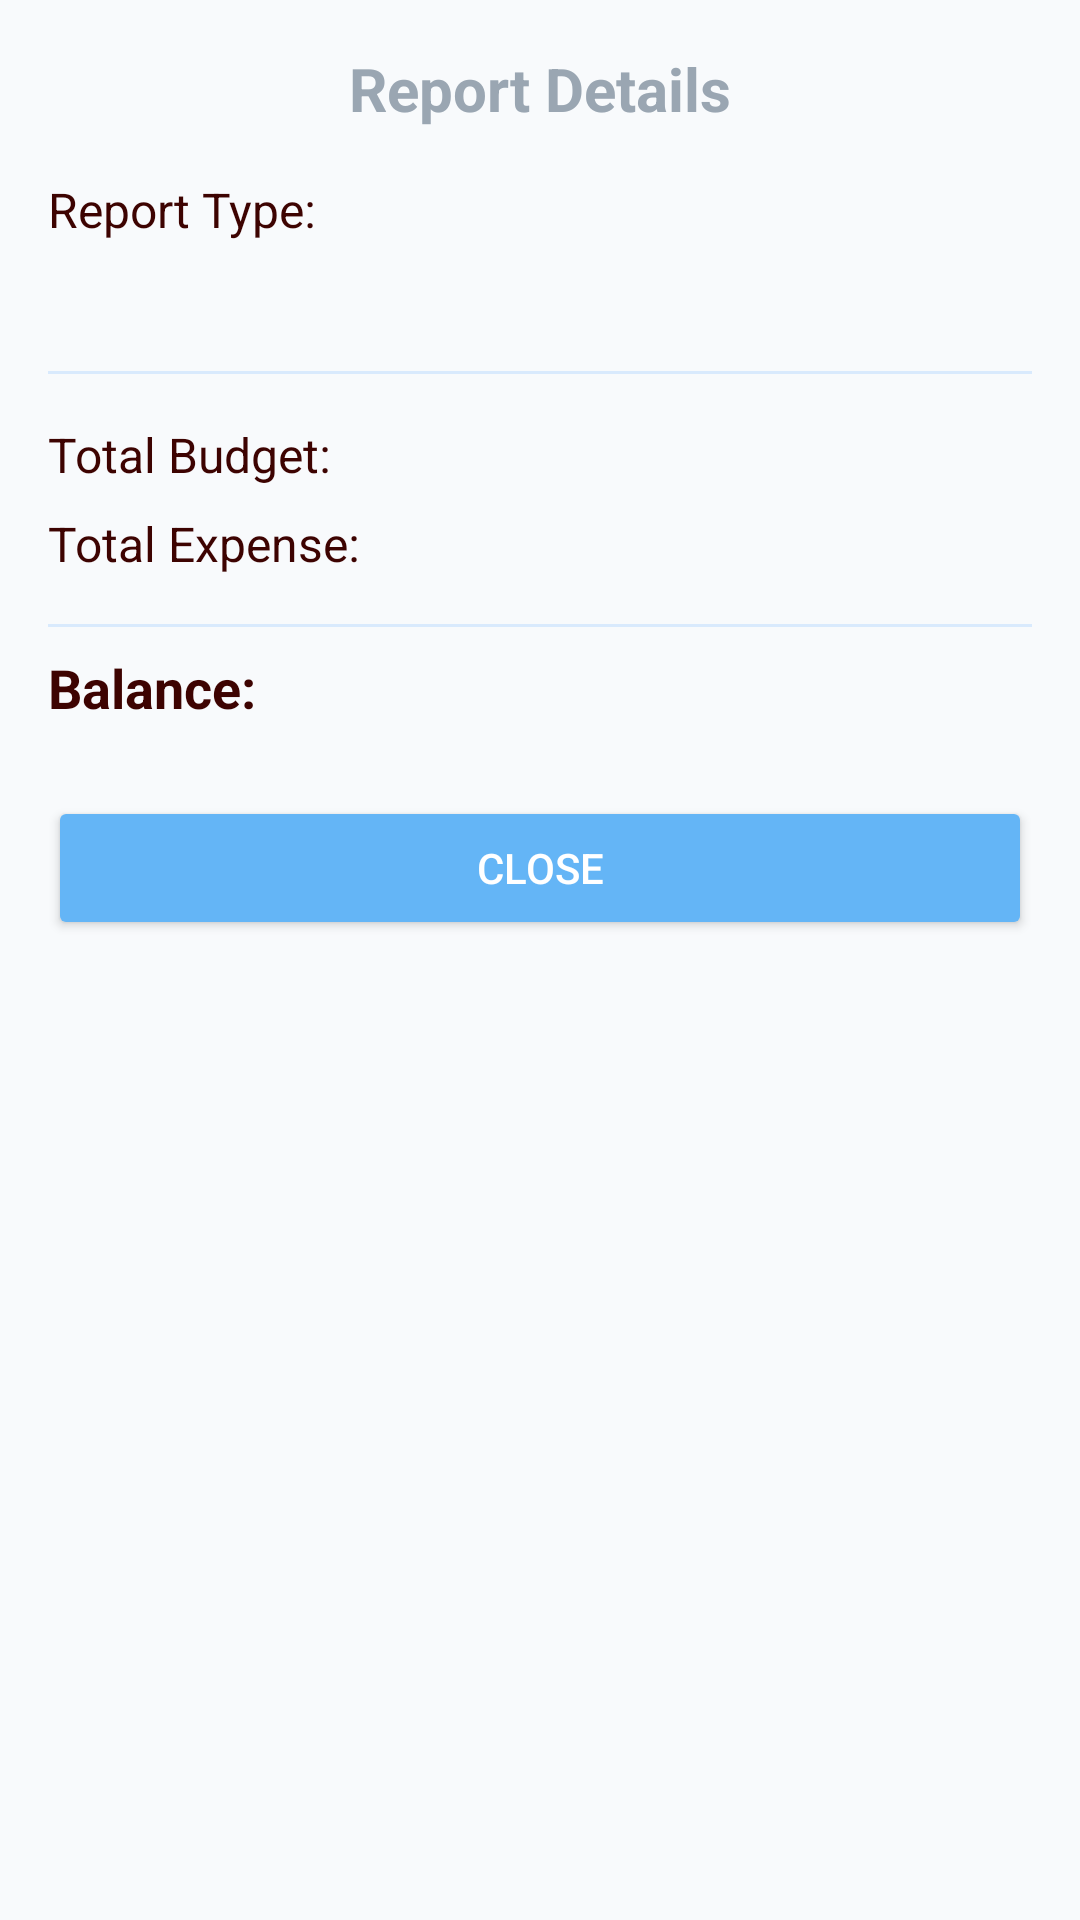

Produce the Android XML layout that renders to this screen, including the resource entries it uses.
<!-- AndroidManifest.xml: application theme Theme.CampusExpenseManagement -->
<!-- res/layout/dialog_report_details.xml -->
<LinearLayout xmlns:android="http://schemas.android.com/apk/res/android"
    xmlns:tools="http://schemas.android.com/tools"
    android:layout_width="match_parent"
    android:layout_height="wrap_content"
    android:orientation="vertical"
    android:padding="16dp"
    android:background="#F8FAFC">

    <TextView
        android:layout_width="match_parent"
        android:layout_height="wrap_content"
        android:layout_marginBottom="16dp"
        android:gravity="center"
        android:text="Report Details"
        android:textSize="20sp"
        android:textColor="#9AA6B2"
        android:textStyle="bold" />

    <LinearLayout
        android:layout_width="match_parent"
        android:layout_height="wrap_content"
        android:layout_marginBottom="8dp"
        android:orientation="horizontal">

        <TextView
            android:layout_width="wrap_content"
            android:layout_height="wrap_content"
            android:text="Report Type: "
            android:textSize="16sp"
            android:textColor="#3D0301" />

        <TextView
            android:id="@+id/tv_report_type"
            android:layout_width="wrap_content"
            android:layout_height="wrap_content"
            android:textColor="#3D0301"
            android:textSize="16sp"
            android:textStyle="bold"
            tools:text="Monthly" />
    </LinearLayout>

    <TextView
        android:id="@+id/tv_report_period"
        android:layout_width="match_parent"
        android:layout_height="wrap_content"
        android:layout_marginBottom="16dp"
        android:textSize="14sp"
        android:textColor="#9AA6B2"
        tools:text="From 01/01/2022 to 31/01/2022" />

    <View
        android:layout_width="match_parent"
        android:layout_height="1dp"
        android:layout_marginBottom="16dp"
        android:background="#D9EAFD" />

    <LinearLayout
        android:layout_width="match_parent"
        android:layout_height="wrap_content"
        android:layout_marginBottom="8dp"
        android:orientation="horizontal">

        <TextView
            android:layout_width="0dp"
            android:layout_height="wrap_content"
            android:layout_weight="1"
            android:text="Total Budget:"
            android:textSize="16sp"
            android:textColor="#3D0301" />

        <TextView
            android:id="@+id/tv_total_budget"
            android:layout_width="wrap_content"
            android:layout_height="wrap_content"
            android:textColor="#3D0301"
            android:textSize="16sp"
            android:textStyle="bold"
            tools:text="$2,000.00" />
    </LinearLayout>

    <LinearLayout
        android:layout_width="match_parent"
        android:layout_height="wrap_content"
        android:layout_marginBottom="8dp"
        android:orientation="horizontal">

        <TextView
            android:layout_width="0dp"
            android:layout_height="wrap_content"
            android:layout_weight="1"
            android:text="Total Expense:"
            android:textSize="16sp"
            android:textColor="#3D0301" />

        <TextView
            android:id="@+id/tv_total_expense"
            android:layout_width="wrap_content"
            android:layout_height="wrap_content"
            android:textColor="#D76C82"
            android:textSize="16sp"
            android:textStyle="bold"
            tools:text="$1,500.00" />
    </LinearLayout>

    <View
        android:layout_width="match_parent"
        android:layout_height="1dp"
        android:layout_marginTop="8dp"
        android:layout_marginBottom="8dp"
        android:background="#D9EAFD" />

    <LinearLayout
        android:layout_width="match_parent"
        android:layout_height="wrap_content"
        android:layout_marginBottom="24dp"
        android:orientation="horizontal">

        <TextView
            android:layout_width="0dp"
            android:layout_height="wrap_content"
            android:layout_weight="1"
            android:text="Balance:"
            android:textSize="18sp"
            android:textStyle="bold"
            android:textColor="#3D0301" />

        <TextView
            android:id="@+id/tv_balance"
            android:layout_width="wrap_content"
            android:layout_height="wrap_content"
            android:textColor="#3DA47A"
            android:textSize="18sp"
            android:textStyle="bold"
            tools:text="$500.00" />
    </LinearLayout>

    <Button
        android:id="@+id/btn_close"
        android:layout_width="match_parent"
        android:layout_height="wrap_content"
        android:text="Close"
        android:textColor="#FFFFFF"
        android:backgroundTint="@color/primary_light" />
</LinearLayout>
<!-- resources referenced by this layout -->
<resources>
  <color name="primary_light">#64B5F6</color>
  <style name="Theme.CampusExpenseManagement" parent="Base.Theme.CampusExpenseManagement" />
  <style name="Base.Theme.CampusExpenseManagement" parent="Theme.Material3.DayNight.NoActionBar">
          
          
      </style>
</resources>
